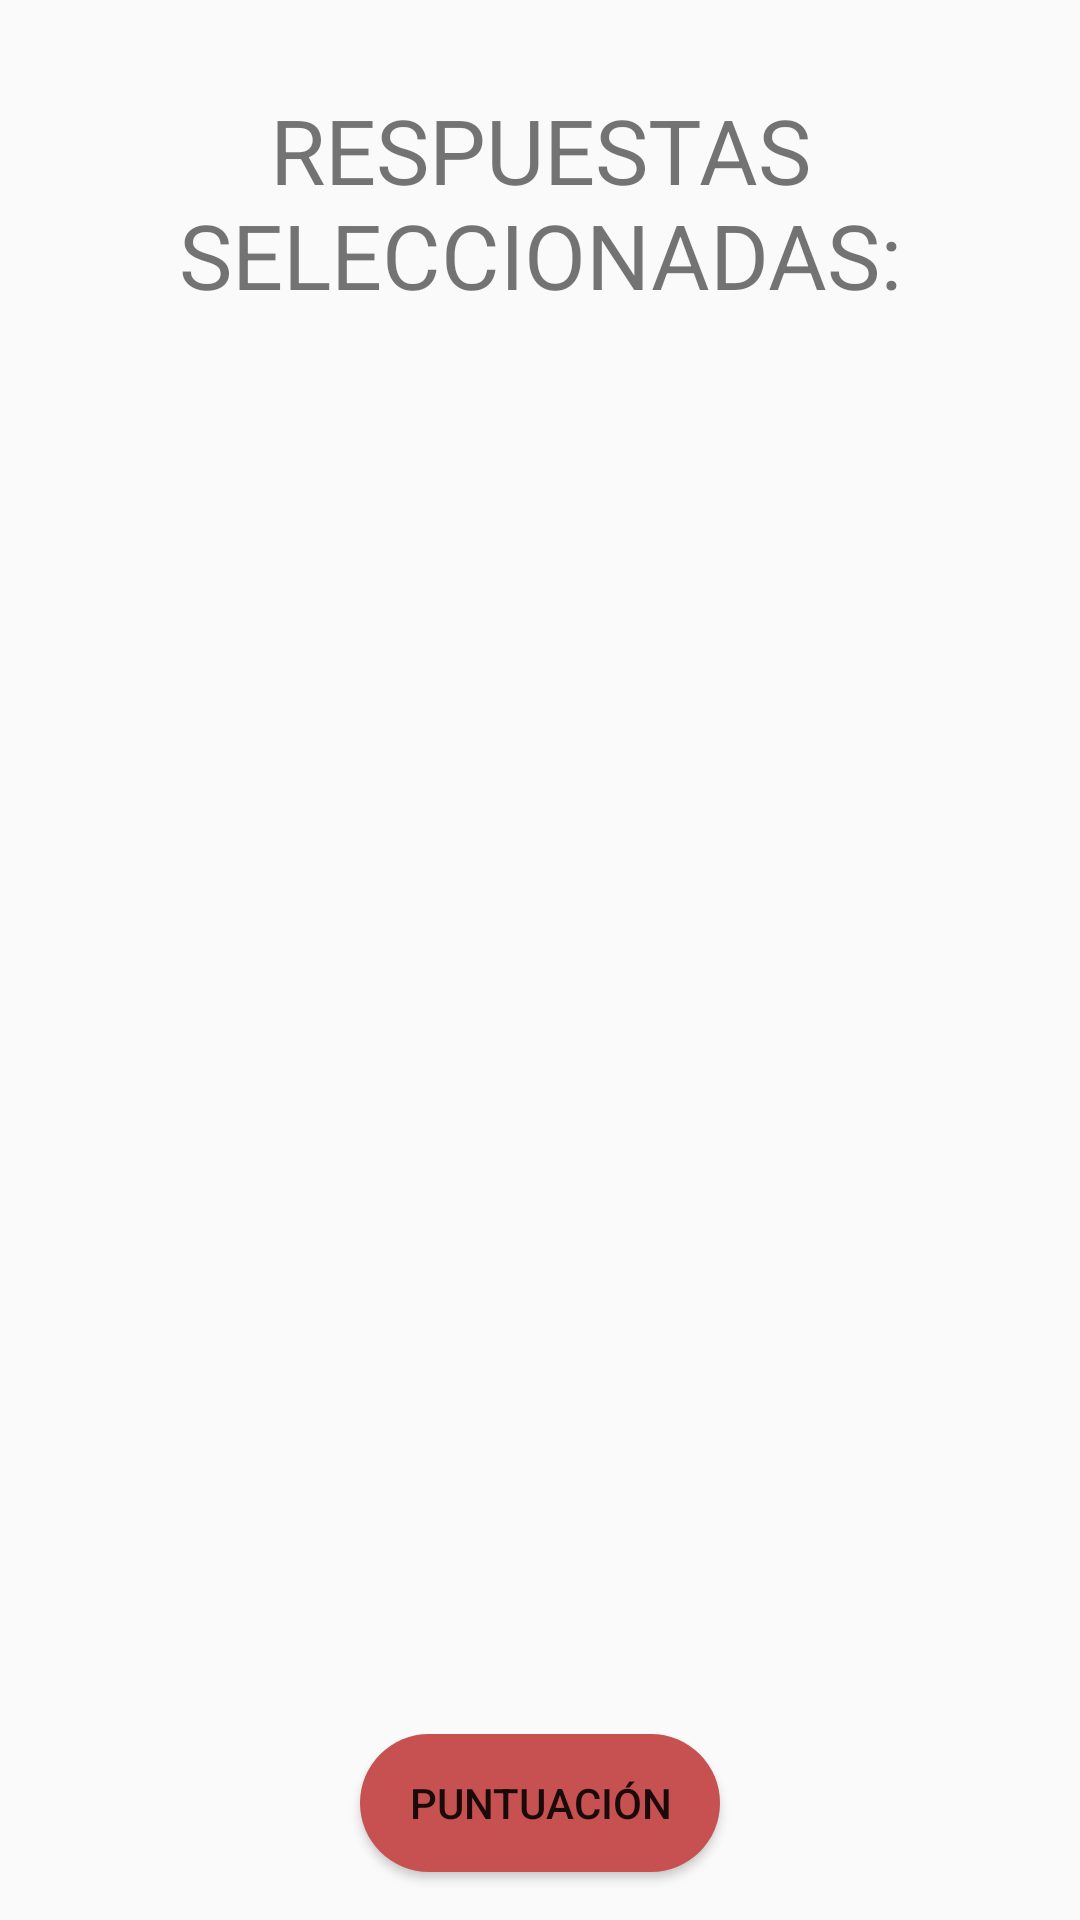

Produce the Android XML layout that renders to this screen, including the resource entries it uses.
<!-- AndroidManifest.xml: application theme Theme.AppCompat.Light -->
<!-- res/layout/activity_answers.xml -->
<?xml version="1.0" encoding="utf-8"?>
<androidx.constraintlayout.widget.ConstraintLayout xmlns:android="http://schemas.android.com/apk/res/android"
    xmlns:app="http://schemas.android.com/apk/res-auto"
    xmlns:tools="http://schemas.android.com/tools"
    android:layout_width="match_parent"
    android:layout_height="match_parent"
    tools:context=".Answers">

    <Button
        android:id="@+id/button"
        android:layout_width="120dp"
        android:layout_height="46dp"
        android:background="@drawable/drawable"
        android:layout_marginBottom="16dp"
        android:text="Puntuación"
        app:layout_constraintBottom_toBottomOf="parent"
        app:layout_constraintEnd_toEndOf="parent"
        app:layout_constraintStart_toStartOf="parent" />

    <TextView
        android:id="@+id/tusRespuestas"
        android:layout_width="match_parent"
        android:layout_height="50pt"
        android:layout_gravity="center|right"
        android:layout_marginTop="16dp"
        android:gravity="center|right"
        android:text="@string/RESPUESTAS"
        android:textAlignment="center"
        android:textSize="30sp"
        android:visibility="visible"
        app:layout_constraintTop_toTopOf="parent"
        tools:layout_editor_absoluteX="39dp" />

    <ListView
        android:id="@+id/listview"
        android:layout_width="match_parent"
        android:layout_height="260pt"
        android:visibility="visible"
        app:layout_constraintBottom_toTopOf="@+id/button"
        app:layout_constraintTop_toBottomOf="@id/tusRespuestas"
        app:layout_constraintVertical_bias="0.861"
        tools:layout_editor_absoluteX="0dp">

    </ListView>

</androidx.constraintlayout.widget.ConstraintLayout>
<!-- resources referenced by this layout -->
<resources>
  <!-- drawable drawable (drawable-v24) -->
  <?xml version="1.0" encoding="utf-8"?>
  <shape xmlns:android="http://schemas.android.com/apk/res/android"
      android:shape="rectangle">
      
      <gradient
          android:angle="270"
          android:centerColor="@color/colorButton"
          android:endColor="@color/colorPrimaryDark"
          android:startColor="@color/colorPrimaryDark" />
      <corners android:radius="50dip" />
  </shape>
  <string name="RESPUESTAS">RESPUESTAS SELECCIONADAS:</string>
  <color name="colorButton">#c75050</color>
  <color name="colorPrimaryDark">#c75050</color>
</resources>
